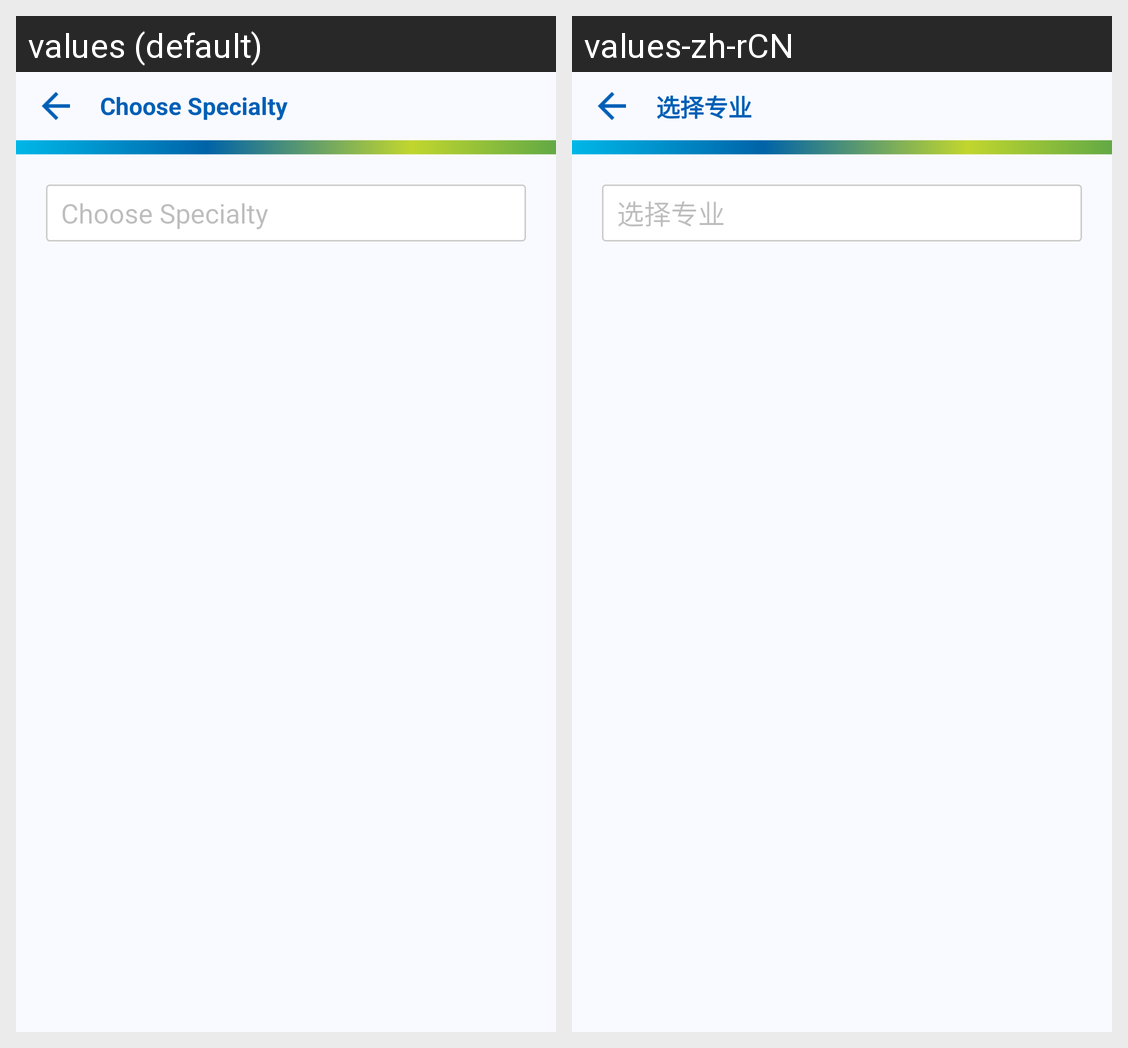

This grid shows one Android layout under two languages. Give, for every string resource on the screen, its name, the default text and each shown locale's text.
Android screen res/layout/speciality_screen.xml rendered under 2 locales, left to right: values (default), values-zh-rCN. Device: Nexus 5 (rendered at 1080×1920; each locale shown at half size, 540×960, under a caption strip naming it); theme AppTheme.
Strings drawn on this screen, with the default value and each locale's value (text and hints the layout hard-codes, and strings that could not be matched under every locale, appear in the picture but are not listed):

hd_speciality
  values: Choose Specialty
  values-zh-rCN: 选择专业

choose_speciality
  values: Choose Specialty
  values-zh-rCN: 选择专业
